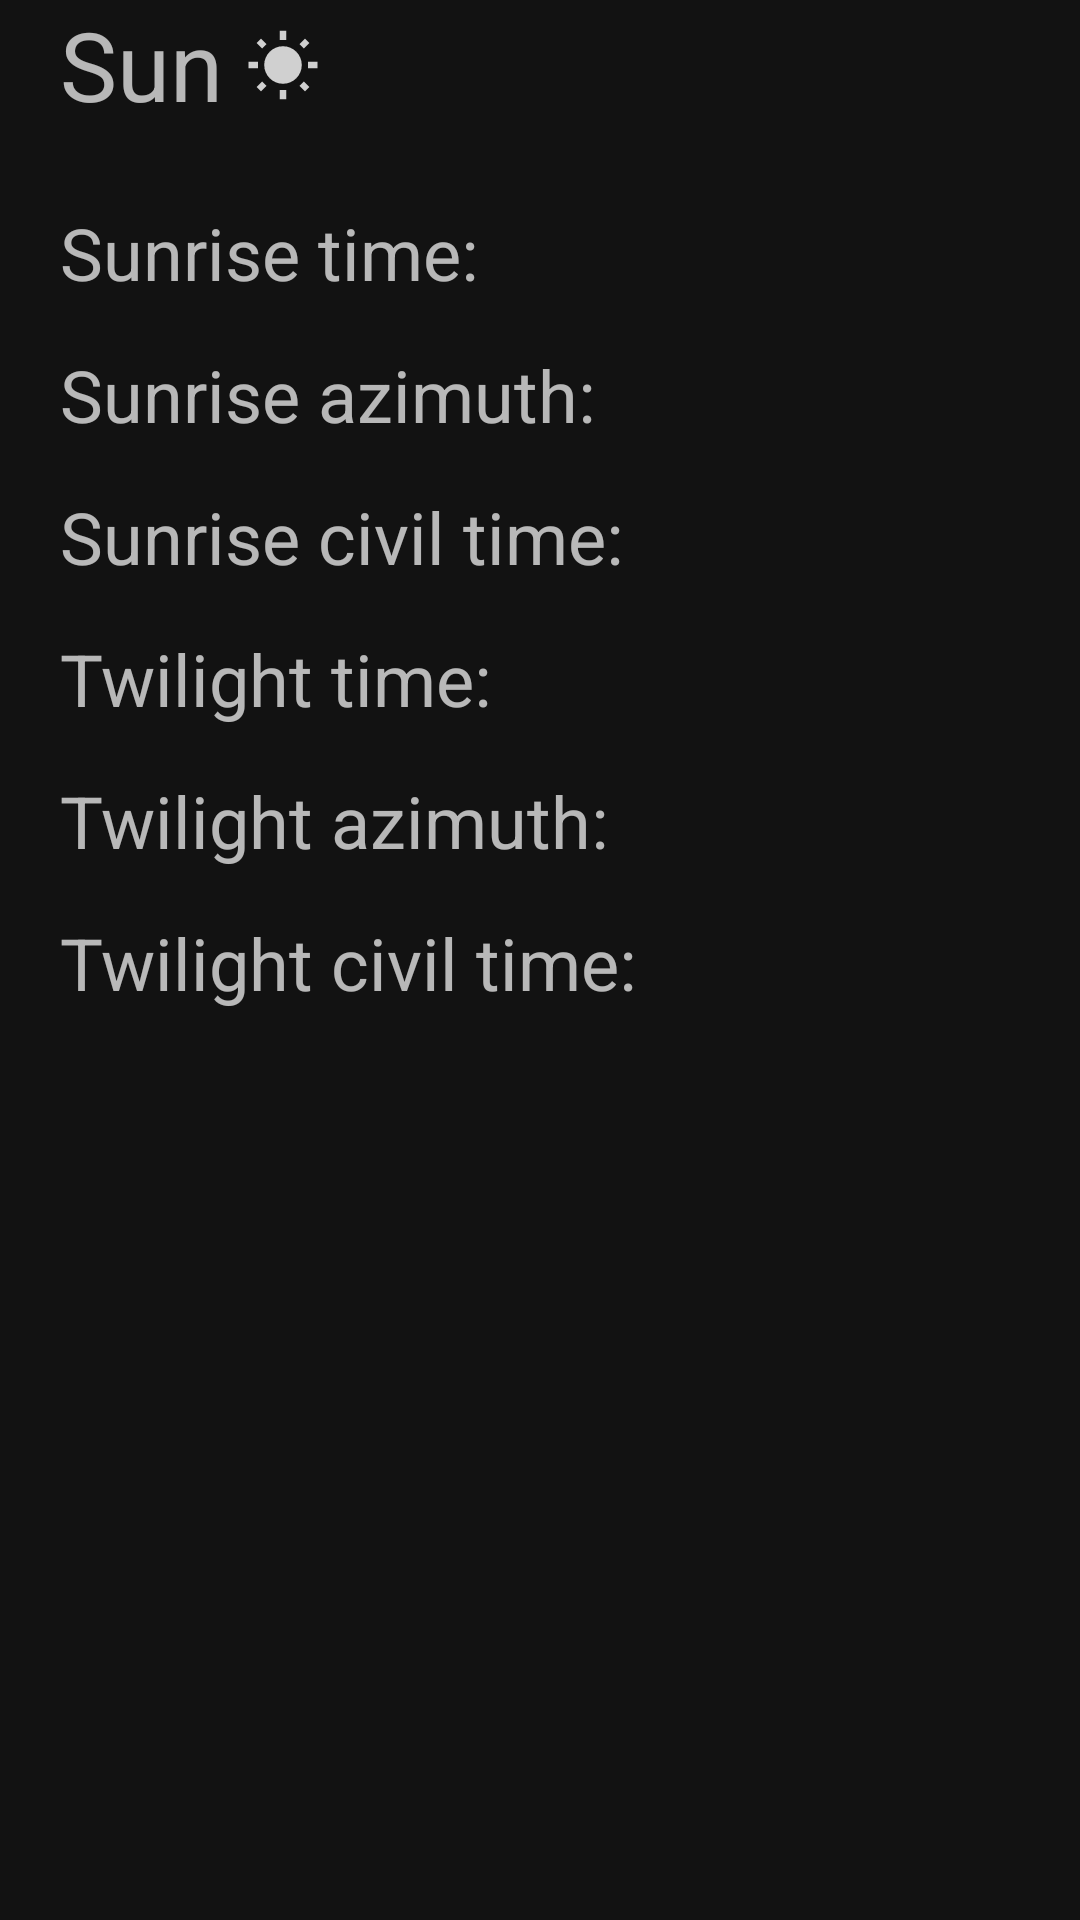

Reconstruct the res/layout file that produces this screen, plus the resources it refers to.
<!-- AndroidManifest.xml: application theme Theme.AstroWeather -->
<!-- res/layout/fragment_sun.xml -->
<?xml version="1.0" encoding="utf-8"?>
<androidx.constraintlayout.widget.ConstraintLayout xmlns:android="http://schemas.android.com/apk/res/android"
    xmlns:app="http://schemas.android.com/apk/res-auto"
    xmlns:tools="http://schemas.android.com/tools"
    android:id="@+id/SunFragmentLayout"
    android:layout_width="match_parent"
    android:layout_height="match_parent"
    android:layout_margin="10dp"
    tools:context=".fragments.SunFragment">

    <TextView
        android:id="@+id/textView3"
        android:layout_width="wrap_content"
        android:layout_height="wrap_content"
        android:layout_marginTop="25dp"
        android:text="@string/sunrise_time"
        android:textSize="24sp"
        app:layout_constraintStart_toStartOf="@+id/guideline2"
        app:layout_constraintTop_toBottomOf="@+id/textView10" />

    <TextView
        android:id="@+id/sunrise_time"
        android:layout_width="0dp"
        android:layout_height="wrap_content"
        app:layout_constraintBottom_toBottomOf="@+id/textView3"
        app:layout_constraintEnd_toStartOf="@+id/guideline4"
        app:layout_constraintTop_toTopOf="@+id/textView3" />

    <TextView
        android:id="@+id/textView6"
        android:layout_width="wrap_content"
        android:layout_height="wrap_content"
        android:layout_marginTop="15dp"
        android:text="@string/sunrise_azimuth"
        android:textSize="24sp"
        app:layout_constraintStart_toStartOf="@+id/guideline2"
        app:layout_constraintTop_toBottomOf="@+id/textView3" />

    <TextView
        android:id="@+id/sunrise_azimuth"
        android:layout_width="wrap_content"
        android:layout_height="wrap_content"
        app:layout_constraintBottom_toBottomOf="@+id/textView6"
        app:layout_constraintEnd_toStartOf="@+id/guideline4"
        app:layout_constraintTop_toTopOf="@+id/textView6" />

    <TextView
        android:id="@+id/textView7"
        android:layout_width="wrap_content"
        android:layout_height="wrap_content"
        android:layout_marginTop="15dp"
        android:text="@string/sunrise_civil"
        android:textSize="24sp"
        app:layout_constraintStart_toStartOf="@+id/guideline2"
        app:layout_constraintTop_toBottomOf="@+id/textView6" />

    <TextView
        android:id="@+id/sunrise_civil"
        android:layout_width="wrap_content"
        android:layout_height="wrap_content"
        app:layout_constraintBottom_toBottomOf="@+id/textView7"
        app:layout_constraintEnd_toStartOf="@+id/guideline4"
        app:layout_constraintTop_toTopOf="@+id/textView7" />

    <TextView
        android:id="@+id/textView8"
        android:layout_width="wrap_content"
        android:layout_height="wrap_content"
        android:layout_marginTop="15dp"
        android:text="@string/twilight_time"
        android:textSize="24sp"
        app:layout_constraintStart_toStartOf="@+id/guideline2"
        app:layout_constraintTop_toBottomOf="@+id/textView7" />

    <TextView
        android:id="@+id/twilight_time"
        android:layout_width="wrap_content"
        android:layout_height="wrap_content"
        app:layout_constraintBottom_toBottomOf="@+id/textView8"
        app:layout_constraintEnd_toStartOf="@+id/guideline4"
        app:layout_constraintTop_toTopOf="@+id/textView8" />

    <TextView
        android:id="@+id/textView9"
        android:layout_width="wrap_content"
        android:layout_height="wrap_content"
        android:layout_marginTop="15dp"
        android:text="@string/twilight_azimuth"
        android:textSize="24sp"
        app:layout_constraintStart_toStartOf="@+id/guideline2"
        app:layout_constraintTop_toBottomOf="@+id/textView8" />

    <TextView
        android:id="@+id/twilight_azimuth"
        android:layout_width="wrap_content"
        android:layout_height="wrap_content"
        app:layout_constraintBottom_toBottomOf="@+id/textView9"
        app:layout_constraintEnd_toStartOf="@+id/guideline4"
        app:layout_constraintTop_toTopOf="@+id/textView9" />

    <TextView
        android:id="@+id/textView11"
        android:layout_width="wrap_content"
        android:layout_height="wrap_content"
        android:layout_marginTop="15dp"
        android:text="@string/twilight_civil"
        android:textSize="24sp"
        app:layout_constraintStart_toStartOf="@+id/guideline2"
        app:layout_constraintTop_toBottomOf="@+id/textView9" />

    <TextView
        android:id="@+id/twilight_civil"
        android:layout_width="wrap_content"
        android:layout_height="wrap_content"
        app:layout_constraintBottom_toBottomOf="@+id/textView11"
        app:layout_constraintEnd_toStartOf="@+id/guideline4"
        app:layout_constraintTop_toTopOf="@+id/textView11" />

    <androidx.constraintlayout.widget.Guideline
        android:id="@+id/guideline2"
        android:layout_width="wrap_content"
        android:layout_height="wrap_content"
        android:orientation="vertical"
        app:layout_constraintGuide_begin="20dp" />

    <androidx.constraintlayout.widget.Guideline
        android:id="@+id/guideline4"
        android:layout_width="wrap_content"
        android:layout_height="wrap_content"
        android:orientation="vertical"
        app:layout_constraintGuide_end="20dp" />

    <TextView
        android:id="@+id/textView10"
        android:layout_width="wrap_content"
        android:layout_height="wrap_content"
        android:text="@string/sun"
        android:textSize="32sp"

        app:layout_constraintStart_toStartOf="@+id/guideline2"
        app:layout_constraintTop_toTopOf="parent" />

    <ImageView
        android:layout_width="wrap_content"
        android:layout_height="0dp"
        android:layout_marginStart="8dp"
        android:background="@drawable/ic_sun"
        app:layout_constraintBottom_toBottomOf="@+id/textView10"
        app:layout_constraintDimensionRatio="1:1"
        app:layout_constraintStart_toEndOf="@+id/textView10"
        app:layout_constraintTop_toTopOf="@+id/textView10" />


</androidx.constraintlayout.widget.ConstraintLayout>
<!-- resources referenced by this layout -->
<resources>
  <!-- drawable ic_sun (drawable-anydpi) -->
  <vector xmlns:android="http://schemas.android.com/apk/res/android"
      android:width="24dp"
      android:height="24dp"
      android:viewportWidth="24"
      android:viewportHeight="24"
      android:tint="#FFFFFF"
      android:alpha="0.8">
    <group android:scaleX="1.0434783"
        android:scaleY="1.0434783"
        android:translateX="-0.5217391">
      <path
          android:fillColor="@android:color/white"
          android:pathData="M6.76,4.84l-1.8,-1.79 -1.41,1.41 1.79,1.79 1.42,-1.41zM4,10.5L1,10.5v2h3v-2zM13,0.55h-2L11,3.5h2L13,0.55zM20.45,4.46l-1.41,-1.41 -1.79,1.79 1.41,1.41 1.79,-1.79zM17.24,18.16l1.79,1.8 1.41,-1.41 -1.8,-1.79 -1.4,1.4zM20,10.5v2h3v-2h-3zM12,5.5c-3.31,0 -6,2.69 -6,6s2.69,6 6,6 6,-2.69 6,-6 -2.69,-6 -6,-6zM11,22.45h2L13,19.5h-2v2.95zM3.55,18.54l1.41,1.41 1.79,-1.8 -1.41,-1.41 -1.79,1.8z"/>
    </group>
  </vector>
  <string name="sun">Sun </string>
  <string name="sunrise_azimuth">Sunrise azimuth: </string>
  <string name="sunrise_civil">Sunrise civil time: </string>
  <string name="sunrise_time">Sunrise time: </string>
  <string name="twilight_azimuth">Twilight azimuth: </string>
  <string name="twilight_civil">Twilight civil time: </string>
  <string name="twilight_time">Twilight time: </string>
  <style name="Theme.AstroWeather" parent="Theme.MaterialComponents.NoActionBar">
          
          <item name="colorPrimary">@color/black</item>
  
          <item name="android:statusBarColor" tools:targetApi="l">?attr/colorPrimary</item>
  
      </style>
  <color name="black">#FF000000</color>
</resources>
